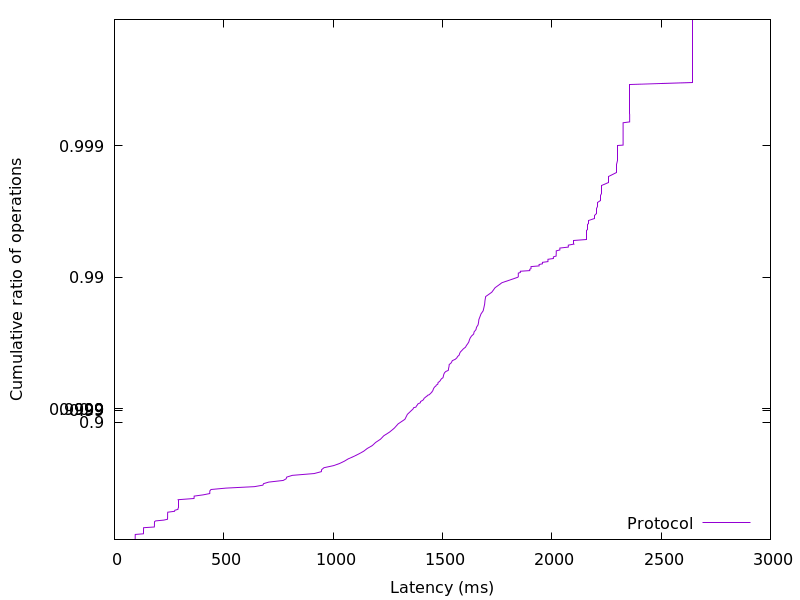

The data file committed next to this chart (first rows):
94.134016, 0.01
94.67, 0.02
94.77, 0.03
94.82, 0.04
94.87, 0.05
94.91, 0.06
94.96, 0.07
95.01, 0.08
95.08, 0.09
95.18, 0.1
132.4, 0.11
132.8, 0.12
132.8, 0.13
132.9, 0.14
132.9, 0.15
132.9, 0.16
133, 0.17
133, 0.18
133.1, 0.19
133.2, 0.2
182.2, 0.21
182.8, 0.22
182.9, 0.23
182.9, 0.24
183, 0.25
183, 0.26
183.1, 0.27
183.2, 0.28
188.1, 0.29
225.7, 0.3
242.7, 0.31
242.9, 0.32
242.9, 0.33
243, 0.34
243, 0.35
243.1, 0.36
243.2, 0.37
243.3, 0.38
243.7, 0.39
274.9, 0.4
275.9, 0.41
290.4, 0.42
290.8, 0.43
290.9, 0.44
290.9, 0.45
291, 0.46
291, 0.47
291, 0.48
291.1, 0.49
291.2, 0.5
291.3, 0.51
363.9, 0.52
364.2, 0.53
364.5, 0.54
406, 0.55
435.7, 0.56
436, 0.57
436.2, 0.58
441.6, 0.59
510.3, 0.6
640.3, 0.61
... 298 more rows
